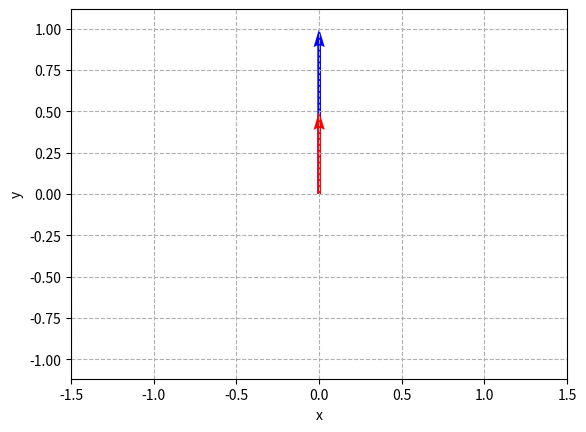

Python code for this plot:
# CS 4330
# FALL 2022
# Assignment 1
# [redacted]
# [redacted]

import numpy as np
import matplotlib.pyplot as plt


def init_plot():
    plt.axis('equal')
    plt.ylim(-1.5,1.5)
    plt.xlim(-1.5,1.5)
    plt.grid(ls='dashed')
    plt.xlabel("x")
    plt.ylabel("y")


# plots the vector
# p1_, p2_ are points of a vector (p1 is the origin)
# c is color
def plot_vec(p1_,p2_,c):
    plt.quiver(p1_[0], p1_[1], p2_[0], p2_[1], color=[c], units='xy', scale=1)


# plots rotated vector represented by p1_ and p2_
# p1_ is the origin point
# deg is degree for rotation
def rotate_vec(p1_,p2_,deg=0,c="blue"):
    rad = (np.pi * deg) / 180
    rot = np.array([[np.cos(rad), np.sin(rad)], [np.sin(rad), np.cos(rad)]])
    p2_ = np.dot(rot, p2_)
    #pass


# animates the two vector rotations
# long vector is represented by the points p1_ and p2_
# short vector is represented by the points p1_ and p3_
# p1_ is the origin point
# n is number of times the vectors are rotated 360 degrees
# c1 is the color for long vector
# c2 is the color for short vector
# note that this function contains the loop that calls rotate_vec
def animate_vec(p1_,p2_,p3_,c1,c2,n):
    #
    #   add your code
    #
    # comment out pass when implemented
    pass


if __name__ == "__main__":

    p1 = np.array([0,0])    # origin
    p2 = np.array([0,1])
    p3 = p2*.5

    init_plot()
    plot_vec(p1,p2,"blue")
    plot_vec(p1,p3,"red")

    # uncomment the following animate_vec function once implemented
    #animate_vec(p1,p2,p3,"blue","red",12)

    plt.show()
